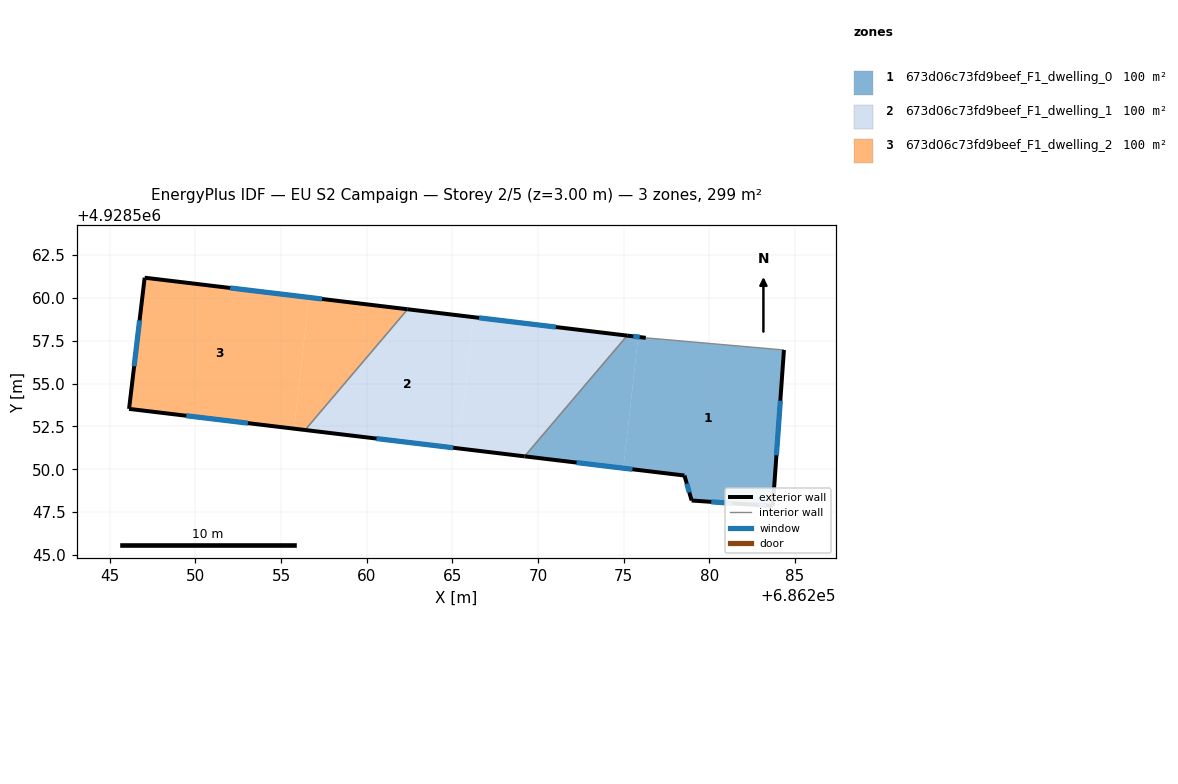
=== STOREY PLAN SPEC (per zone: floor XY polygon, exterior-wall plan segments, windows/doors) ===
zone 1: 673d06c73fd9beef_F1_dwelling_0  (99.6 m²)
  floor: (686283.72, 4928547.85) (686284.37, 4928556.96) (686276.30, 4928557.67) (686275.86, 4928557.73) (686274.99, 4928550.06) (686278.56, 4928549.63) (686278.98, 4928548.17) (686282.50, 4928547.93)
  floor: (686274.99, 4928550.06) (686275.86, 4928557.73) (686275.21, 4928557.80) (686269.22, 4928550.75)
  exterior wall: (686275.21, 4928557.80) – (686276.30, 4928557.67)  [1.1 m]
    window: (686275.57, 4928557.76) – (686275.94, 4928557.72)  [0.4 m²]
  exterior wall: (686284.37, 4928556.96) – (686283.72, 4928547.85)  [9.1 m]
    window: (686284.15, 4928554.00) – (686283.93, 4928550.82)  [3.3 m²]
  exterior wall: (686283.72, 4928547.85) – (686282.50, 4928547.93)  [1.2 m]
    window: (686283.32, 4928547.88) – (686282.89, 4928547.91)  [0.4 m²]
  exterior wall: (686282.50, 4928547.93) – (686278.98, 4928548.17)  [3.5 m]
    window: (686281.35, 4928548.01) – (686280.12, 4928548.10)  [1.3 m²]
  exterior wall: (686278.98, 4928548.17) – (686278.56, 4928549.63)  [1.5 m]
    window: (686278.84, 4928548.65) – (686278.69, 4928549.16)  [0.6 m²]
  exterior wall: (686278.56, 4928549.63) – (686269.22, 4928550.75)  [9.4 m]
    window: (686275.52, 4928550.00) – (686272.26, 4928550.39)  [3.4 m²]
  interior walls: 2
zone 2: 673d06c73fd9beef_F1_dwelling_1  (99.6 m²)
  floor: (686265.38, 4928551.22) (686266.24, 4928558.88) (686262.39, 4928559.34) (686256.41, 4928552.29)
  floor: (686269.22, 4928550.75) (686275.21, 4928557.80) (686266.24, 4928558.88) (686265.38, 4928551.22)
  exterior wall: (686269.22, 4928550.75) – (686256.41, 4928552.29)  [12.9 m]
    window: (686265.05, 4928551.25) – (686260.57, 4928551.79)  [4.7 m²]
  exterior wall: (686262.40, 4928559.34) – (686275.21, 4928557.80)  [12.9 m]
    window: (686266.56, 4928558.84) – (686271.04, 4928558.30)  [4.7 m²]
  interior walls: 2
zone 3: 673d06c73fd9beef_F1_dwelling_2  (99.6 m²)
  floor: (686255.76, 4928552.37) (686256.63, 4928560.03) (686247.04, 4928561.18) (686246.13, 4928553.53)
  floor: (686256.41, 4928552.29) (686262.39, 4928559.34) (686256.63, 4928560.03) (686255.76, 4928552.37)
  exterior wall: (686256.41, 4928552.29) – (686246.13, 4928553.53)  [10.4 m]
    window: (686253.06, 4928552.69) – (686249.47, 4928553.12)  [3.8 m²]
  exterior wall: (686246.13, 4928553.53) – (686247.04, 4928561.18)  [7.7 m]
    window: (686246.42, 4928556.02) – (686246.74, 4928558.69)  [2.8 m²]
  exterior wall: (686247.04, 4928561.18) – (686262.40, 4928559.34)  [15.5 m]
    window: (686252.03, 4928560.59) – (686257.40, 4928559.94)  [5.7 m²]
  interior walls: 1

=== DERIVED (storey summary) ===
Building: EU S2 Campaign
Storey: 2 of 5  (floor level z = 3.00 m)
Storey gross floor area: 298.7 m²
Zones on this storey: 3
  - 673d06c73fd9beef_F1_dwelling_0: floor 99.6 m²; exterior wall 25.9 m (77.7 m²); 6 window(s) 9.5 m²; WWR 12.2%
  - 673d06c73fd9beef_F1_dwelling_1: floor 99.6 m²; exterior wall 25.8 m (77.5 m²); 2 window(s) 9.5 m²; WWR 12.2%
  - 673d06c73fd9beef_F1_dwelling_2: floor 99.6 m²; exterior wall 33.5 m (100.6 m²); 3 window(s) 12.3 m²; WWR 12.2%
Zone adjacency (shared interzone walls):
  - 673d06c73fd9beef_F1_dwelling_0 ↔ 673d06c73fd9beef_F1_dwelling_1
  - 673d06c73fd9beef_F1_dwelling_1 ↔ 673d06c73fd9beef_F1_dwelling_2